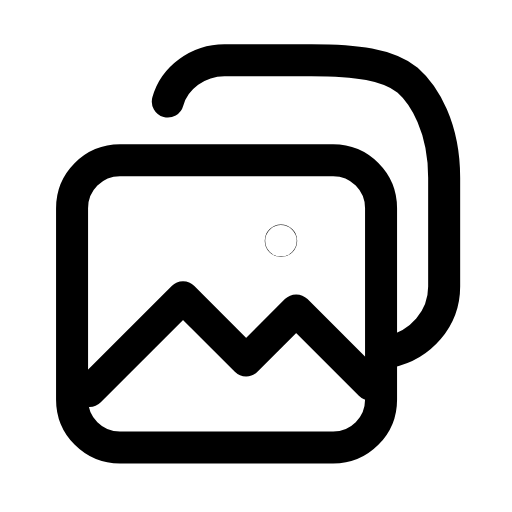
t = 0.00 s
t = 0.26 s: frame unchanged from t = 0.00 s, image omitted
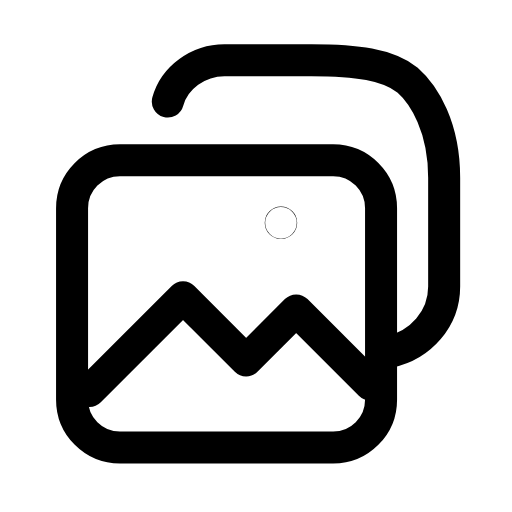
t = 0.62 s
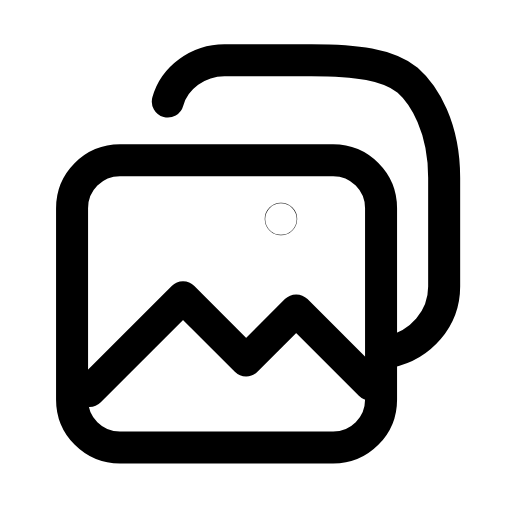
t = 0.83 s
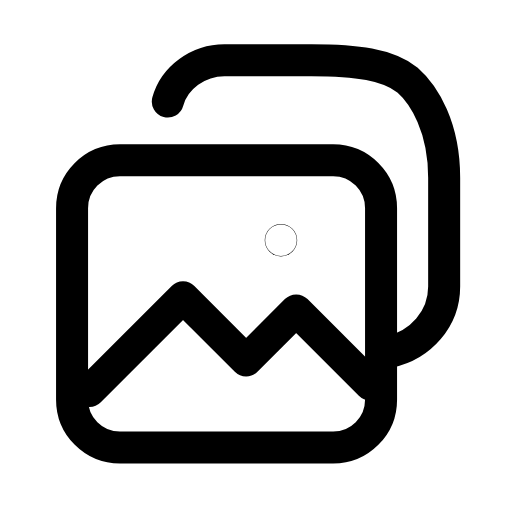
t = 1.15 s
t = 1.45 s: frame unchanged from t = 0.00 s, image omitted

The animated SVG that drew these frames (rendered in a browser with its animation timeline set to each time). Animation: 1 SMIL element (animate=1); one cycle of 1.70 s, repeats indefinitely.

<svg xmlns="http://www.w3.org/2000/svg" width="24" height="24" viewBox="0 0 24 24" fill="none"><g transform="translate(0.522 -0.239) scale(1.02)"><rect stroke="currentColor" stroke-width="1.471" stroke-linecap="round" stroke-linejoin="round" fill="none" x="2.8" y="7.6" width="14.2" height="13.2" rx="2.2"></rect><path stroke="currentColor" stroke-width="1.471" stroke-linecap="round" stroke-linejoin="round" fill="none" d="M17.4 16.4C18.8 16.1 19.9 14.9 19.9 13.4L19.9 8.4C19.9 6.1 19 4.6 18.2 3.9C17.3 3.2 15.9 3 13.8 3L9.8 3C8.6 3 7.5 3.8 7.2 4.9"></path><path stroke="currentColor" stroke-width="1.471" stroke-linecap="round" stroke-linejoin="round" fill="none" d="M3.6 18.2L7.9 13.9L10.8 16.8L13.1 14.5L16.5 17.9"></path><circle stroke="currentColor" stroke-width="1.471" stroke-linecap="round" stroke-linejoin="round" fill="none" cx="12.4" cy="11.3" r="0.01"><animate attributeName="cy" values="11.3;11.3;10.3;11.3;11.3" keyTimes="0;0.3;0.55;0.8;1" dur="1.7s" repeatCount="indefinite" calcMode="spline" keySplines="0.16 1 0.3 1;0.16 1 0.3 1;0.16 1 0.3 1;0.16 1 0.3 1"/></circle></g></svg>
